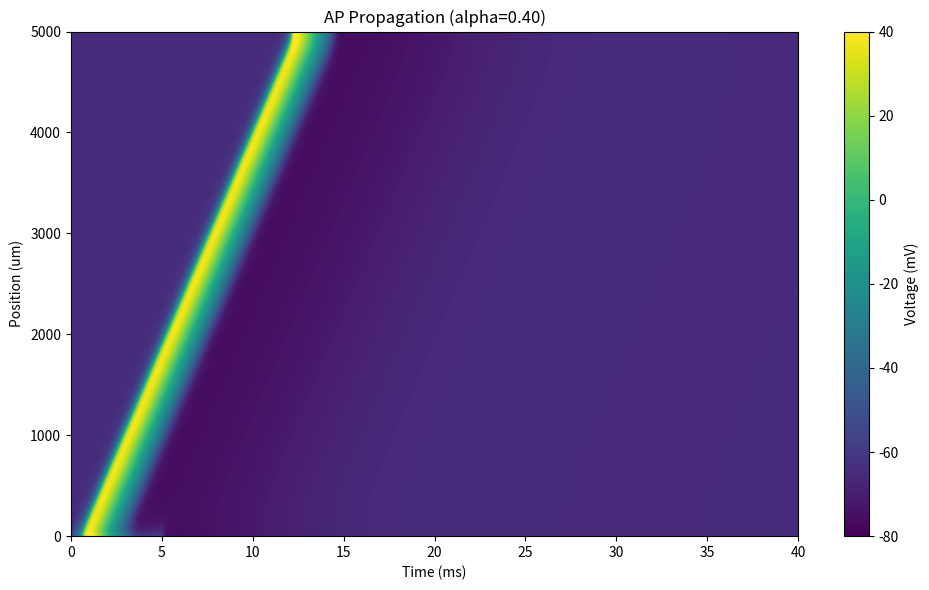

Write the Python code that produced this figure.
import numpy as np

def alpha_n_safe(V):
    return 0.01 * (V + 55) / (1 - np.exp(-(V + 55) / 10) + 1e-9)


def beta_n(V):
    return 0.125 * np.exp((V + 65) / -80)


def alpha_m_safe(V):
    return 0.1 * (V + 40) / (1 - np.exp(-(V + 40) / 10) + 1e-9)


def beta_m(V):
    return 4.0 * np.exp((V + 65) / -18)


def alpha_h(V):
    return 0.07 * np.exp((V + 65) / -20)


def beta_h(V):
    return 1.0 / (1.0 + np.exp((V + 35) / -10))


def simulate_hh_cable(
    *,
    L: float = 5000.0,
    T: float = 40.0,
    dx: float = 10.0,
    dt: float = 0.001,
    lam: float = 200.0,
    tau: float = 1.0,
    c_m: float = 1.0,
    g_Na: float = 120.0,
    g_K: float = 36.0,
    g_L: float = 0.3,
    E_Na: float = 50.0,
    E_K: float = -77.0,
    E_L: float = -54.387,
    v_rest: float = -65.0,
    stim_duration: float = 5.0,
    stim_amplitude: float = 1000.0,
    stim_index: int = 1,
    store_history: bool = True,
    history_stride: int = 1,
):
    n_x = int(L / dx)
    n_t = int(T / dt)

    # diffusion coefficient
    alpha = (lam**2 * dt) / (tau * dx**2)

    if store_history:
        v_matrix = np.zeros((n_t, n_x))
        m_matrix = np.zeros((n_t, n_x))
        n_matrix = np.zeros((n_t, n_x))
        h_matrix = np.zeros((n_t, n_x))

        v_matrix[0, :] = v_rest
        m_matrix[0, :] = alpha_m_safe(v_rest) / (alpha_m_safe(v_rest) + beta_m(v_rest))
        h_matrix[0, :] = alpha_h(v_rest) / (alpha_h(v_rest) + beta_h(v_rest))
        n_matrix[0, :] = alpha_n_safe(v_rest) / (alpha_n_safe(v_rest) + beta_n(v_rest))

        input_steps = int(stim_duration / dt)
        for t in range(n_t - 1):
            v = v_matrix[t, :]
            m = m_matrix[t, :]
            h = h_matrix[t, :]
            n = n_matrix[t, :]

            v_inner = v[1:-1]
            v_left = v[:-2]
            v_right = v[2:]
            diffusion_term = alpha * (v_left - 2 * v_inner + v_right)

            i_Na = g_Na * (m**3) * h * (v - E_Na)
            i_K = g_K * (n**4) * (v - E_K)
            i_L = g_L * (v - E_L)
            i_ion = i_Na + i_K + i_L

            i_applied = np.zeros(n_x)
            if t < input_steps and 0 <= stim_index < n_x:
                i_applied[stim_index] = stim_amplitude

            v_matrix[t + 1, :] = v
            dv_dt_inner = (
                diffusion_term
                - (i_ion[1:-1] * dt) / c_m
                + (i_applied[1:-1] * dt) / c_m
            )
            v_matrix[t + 1, 1:-1] = v_inner + dv_dt_inner

            v_matrix[t + 1, 0] = v_matrix[t + 1, 1]
            v_matrix[t + 1, -1] = v_matrix[t + 1, -2]

            am = alpha_m_safe(v)
            bm = beta_m(v)
            ah = alpha_h(v)
            bh = beta_h(v)
            an = alpha_n_safe(v)
            bn = beta_n(v)

            m_matrix[t + 1, :] = m + dt * (am * (1 - m) - bm * m)
            h_matrix[t + 1, :] = h + dt * (ah * (1 - h) - bh * h)
            n_matrix[t + 1, :] = n + dt * (an * (1 - n) - bn * n)

        return {
            "alpha": float(alpha),
            "n_x": int(n_x),
            "n_t": int(n_t),
            "L": float(L),
            "T": float(T),
            "dx": float(dx),
            "dt": float(dt),
            "v_matrix": v_matrix[::history_stride, :],
        }

    v = np.full(n_x, v_rest, dtype=float)
    m = np.full(n_x, alpha_m_safe(v_rest) / (alpha_m_safe(v_rest) + beta_m(v_rest)))
    h = np.full(n_x, alpha_h(v_rest) / (alpha_h(v_rest) + beta_h(v_rest)))
    n = np.full(n_x, alpha_n_safe(v_rest) / (alpha_n_safe(v_rest) + beta_n(v_rest)))

    input_steps = int(stim_duration / dt)
    for t in range(n_t - 1):
        v_inner = v[1:-1]
        diffusion_term = alpha * (v[:-2] - 2 * v_inner + v[2:])

        i_Na = g_Na * (m**3) * h * (v - E_Na)
        i_K = g_K * (n**4) * (v - E_K)
        i_L = g_L * (v - E_L)
        i_ion = i_Na + i_K + i_L

        if t < input_steps and 0 <= stim_index < n_x:
            i_applied_inner = np.zeros(n_x - 2)
            if 1 <= stim_index < n_x - 1:
                i_applied_inner[stim_index - 1] = stim_amplitude
        else:
            i_applied_inner = 0.0

        dv_dt_inner = (
            diffusion_term - (i_ion[1:-1] * dt) / c_m + (i_applied_inner * dt) / c_m
        )
        v_next = v.copy()
        v_next[1:-1] = v_inner + dv_dt_inner
        v_next[0] = v_next[1]
        v_next[-1] = v_next[-2]

        am = alpha_m_safe(v)
        bm = beta_m(v)
        ah = alpha_h(v)
        bh = beta_h(v)
        an = alpha_n_safe(v)
        bn = beta_n(v)

        m = m + dt * (am * (1 - m) - bm * m)
        h = h + dt * (ah * (1 - h) - bh * h)
        n = n + dt * (an * (1 - n) - bn * n)
        v = v_next

    return {
        "alpha": float(alpha),
        "n_x": int(n_x),
        "n_t": int(n_t),
        "L": float(L),
        "T": float(T),
        "dx": float(dx),
        "dt": float(dt),
        "v_final": v,
    }


def main():
    import matplotlib.pyplot as plt

    result = simulate_hh_cable(store_history=True, history_stride=1)
    v_matrix = result["v_matrix"]
    alpha = result["alpha"]
    T = result["T"]
    L = result["L"]

    if alpha > 0.5:
        print(f"WARNING: alpha > 0.5 (alpha={alpha:.4f}).")
    else:
        print(f"Simulation alpha={alpha:.4f}")

    fig, ax1 = plt.subplots(figsize=(10, 6))
    plot_step = max(1, int(v_matrix.shape[0] / 1000))

    img = ax1.imshow(
        v_matrix[::plot_step, :].T,
        aspect="auto",
        cmap="viridis",
        vmin=-80,
        vmax=40,
        origin="lower",
        extent=[0, T, 0, L],
    )

    plt.colorbar(img, label="Voltage (mV)")
    ax1.set_ylabel("Position (um)")
    ax1.set_xlabel("Time (ms)")
    ax1.set_title(f"AP Propagation (alpha={alpha:.2f})")
    plt.tight_layout()
    plt.show()


if __name__ == "__main__":
    main()
